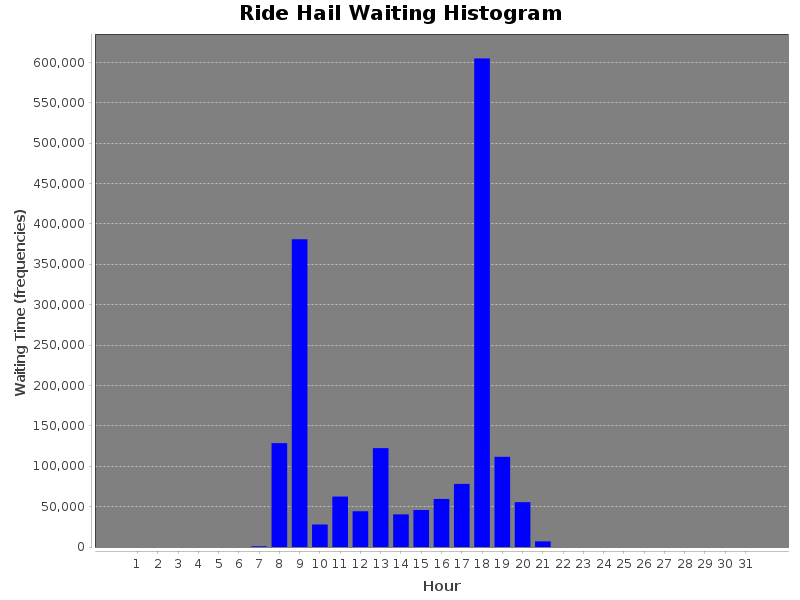

The data file committed next to this chart (first rows):
WaitingTime(sec), Hour
0, 1
0, 2
0, 3
0, 4
0, 5
0, 6
916.0, 7
128600, 8
381010, 9
27871, 10
62444, 11
44252, 12
122431, 13
40409, 14
45800, 15
59493, 16
78119, 17
604894, 18
111673, 19
55503, 20
6989, 21
0, 22
0, 23
0, 24
0, 25
0, 26
0, 27
0, 28
0, 29
0, 30
0, 31
